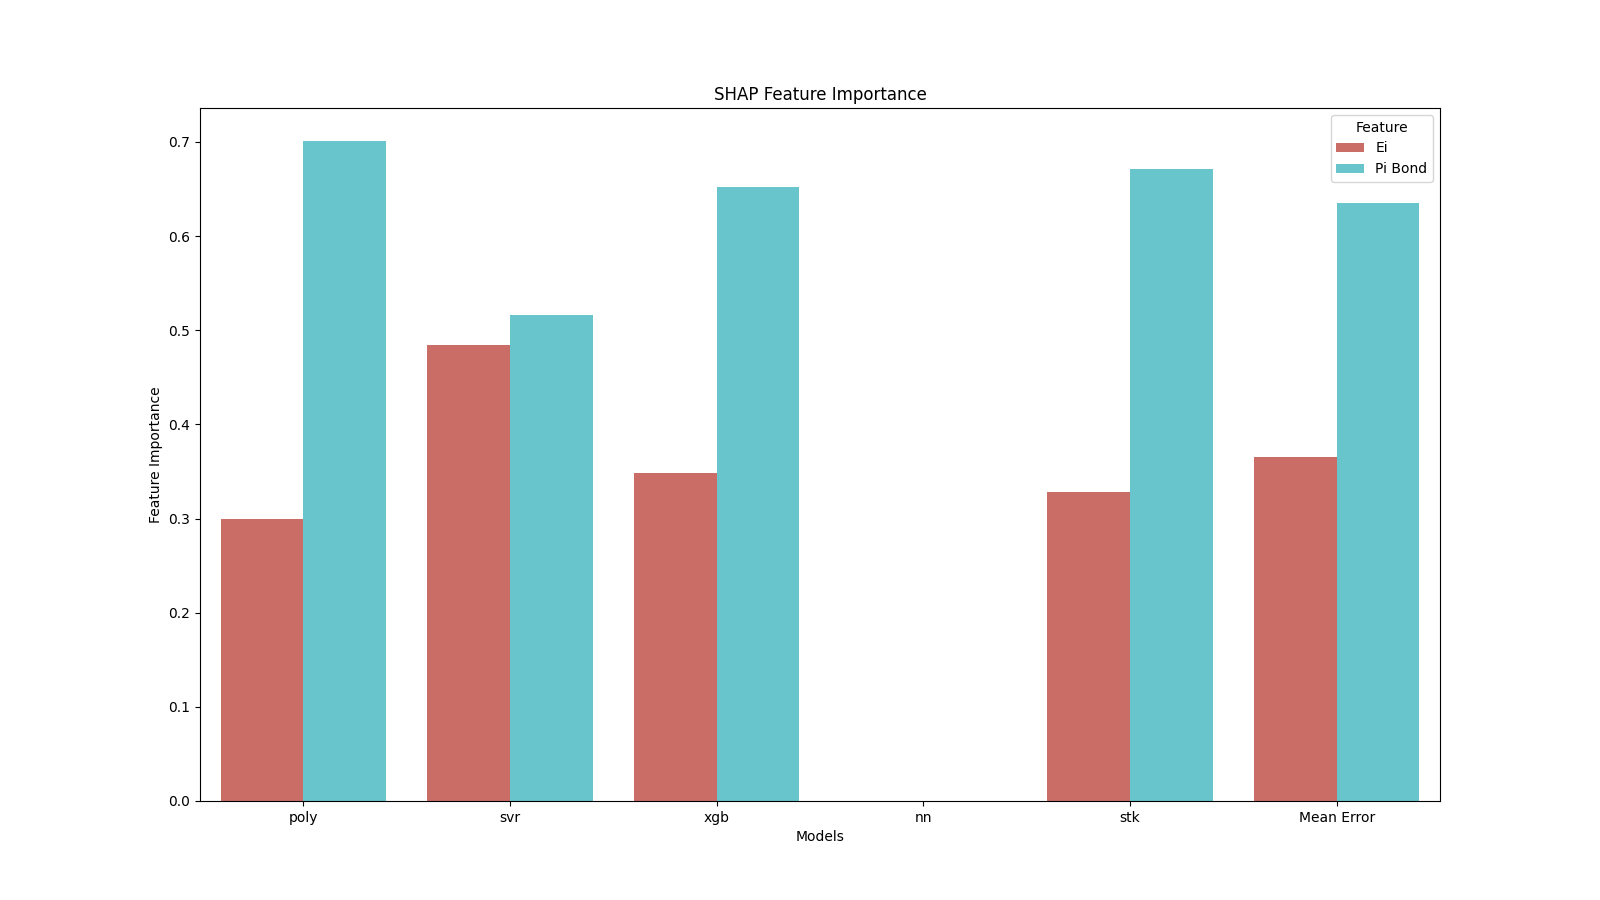

The data file committed next to this chart (first rows):
Feature Importance, Models, Feature
0, 0.299, poly, Ei
1, 0.701, poly, Pi Bond
2, 0.4841, svr, Ei
3, 0.5159, svr, Pi Bond
4, 0.3481, xgb, Ei
5, 0.6519, xgb, Pi Bond
6, , nn, Ei
7, , nn, Pi Bond
8, 0.3285, stk, Ei
9, 0.6715, stk, Pi Bond
